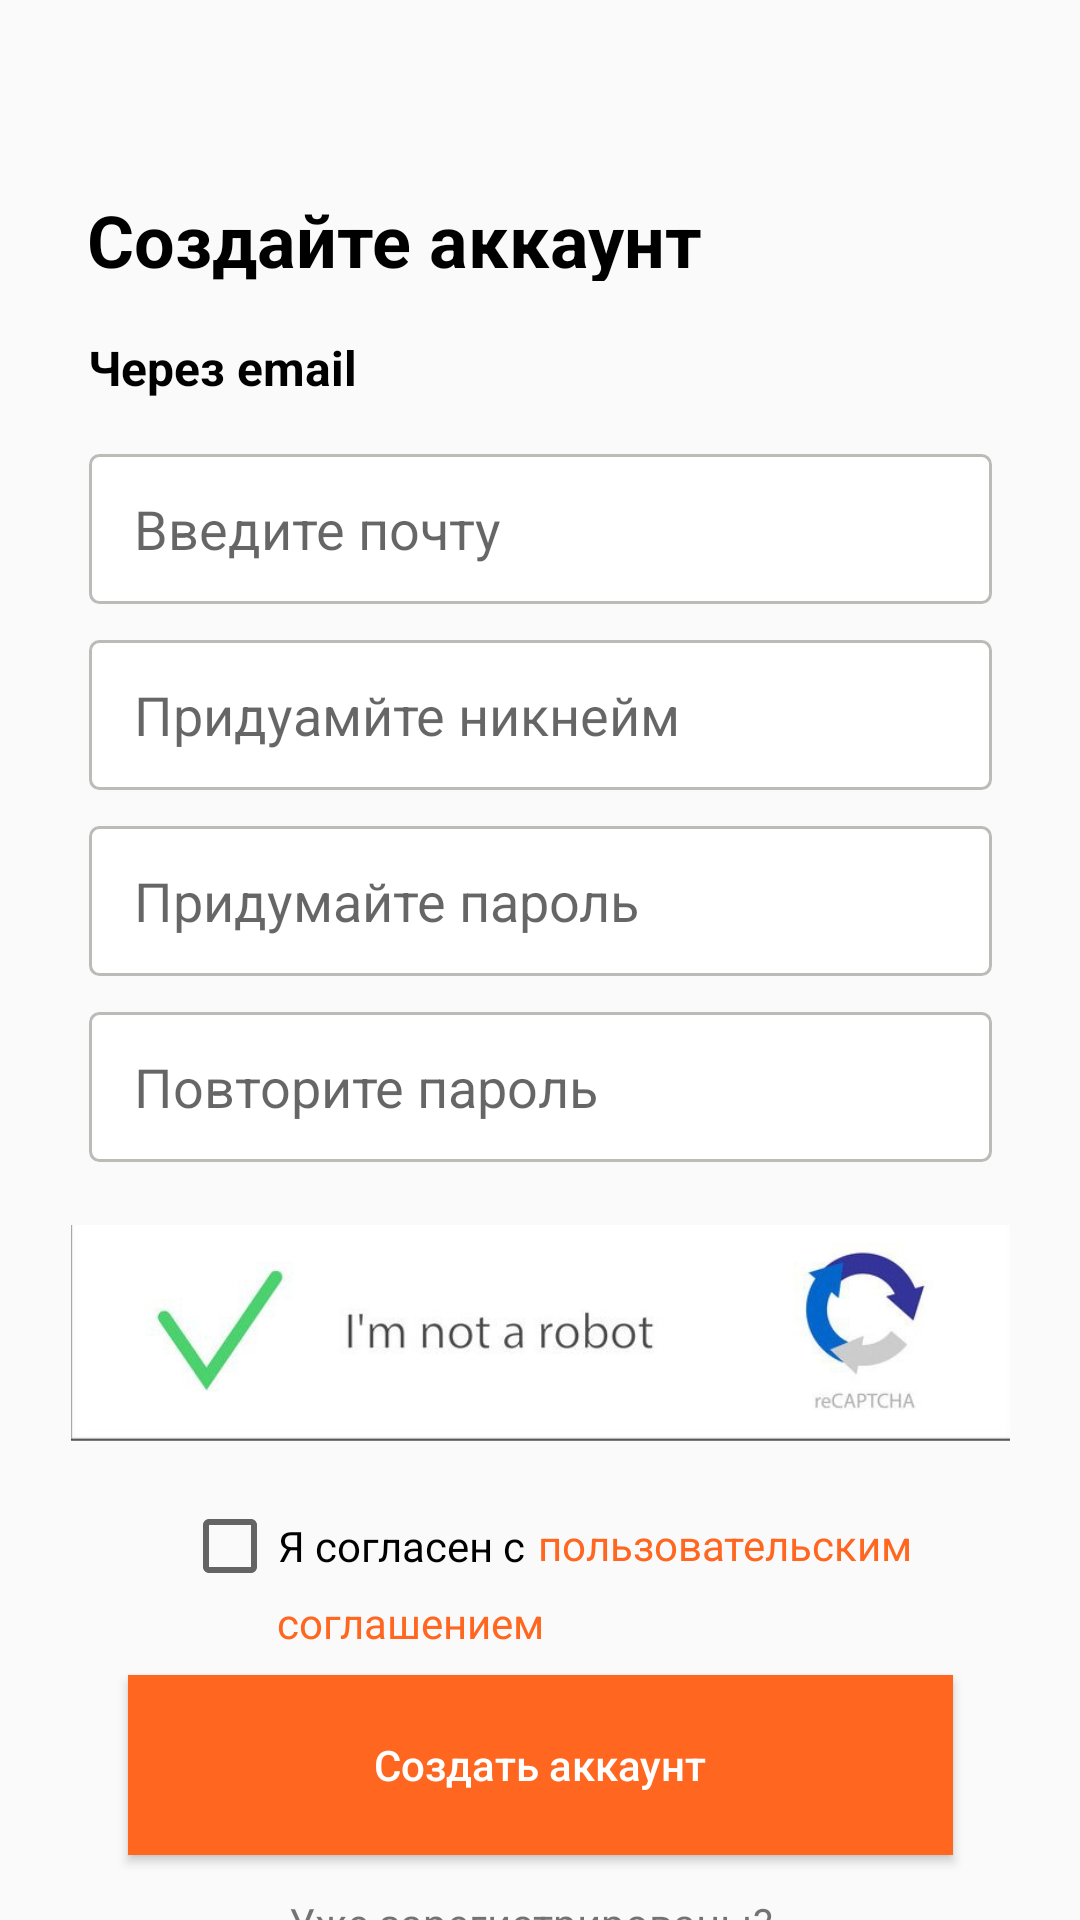

This screen was rendered from an Android layout file. Write that file and the resources it references.
<!-- AndroidManifest.xml: application theme AppTheme -->
<!-- res/layout/activity_reg_email.xml -->
<?xml version="1.0" encoding="utf-8"?>
<androidx.constraintlayout.widget.ConstraintLayout xmlns:android="http://schemas.android.com/apk/res/android"
    xmlns:app="http://schemas.android.com/apk/res-auto"
    xmlns:tools="http://schemas.android.com/tools"
    android:layout_width="match_parent"
    android:layout_height="match_parent"
    tools:context=".RegEmail">

    <EditText
        android:id="@+id/editText4"
        android:layout_width="301dp"
        android:layout_height="50dp"
        android:layout_marginStart="55dp"
        android:layout_marginTop="12dp"
        android:layout_marginEnd="55dp"
        android:background="@drawable/edit"
        android:ems="10"
        android:hint="Придумайте пароль"
        android:inputType="textPassword"
        android:paddingLeft="15dp"
        app:layout_constraintEnd_toEndOf="parent"
        app:layout_constraintStart_toStartOf="parent"
        app:layout_constraintTop_toBottomOf="@+id/editText3" />

    <EditText
        android:id="@+id/editText6"
        android:layout_width="301dp"
        android:layout_height="50dp"
        android:layout_marginStart="55dp"
        android:layout_marginTop="12dp"
        android:layout_marginEnd="55dp"
        android:background="@drawable/edit"
        android:ems="10"
        android:hint="Повторите пароль"
        android:inputType="textPassword"
        android:paddingLeft="15dp"
        app:layout_constraintEnd_toEndOf="parent"
        app:layout_constraintStart_toStartOf="parent"
        app:layout_constraintTop_toBottomOf="@+id/editText4" />

    <EditText
        android:id="@+id/editText3"
        android:layout_width="301dp"
        android:layout_height="50dp"
        android:layout_marginStart="55dp"
        android:layout_marginTop="12dp"
        android:layout_marginEnd="55dp"
        android:background="@drawable/edit"
        android:ems="10"
        android:hint="Придуамйте никнейм"
        android:inputType="textEmailAddress"
        android:paddingLeft="15dp"
        app:layout_constraintEnd_toEndOf="parent"
        app:layout_constraintStart_toStartOf="parent"
        app:layout_constraintTop_toBottomOf="@+id/editText2" />

    <EditText
        android:id="@+id/editText2"
        android:layout_width="301dp"
        android:layout_height="50dp"
        android:layout_marginStart="55dp"
        android:layout_marginTop="18dp"
        android:layout_marginEnd="55dp"
        android:background="@drawable/edit"
        android:ems="10"
        android:hint="Введите почту"
        android:inputType="textEmailAddress"
        android:paddingLeft="15dp"
        app:layout_constraintEnd_toEndOf="parent"
        app:layout_constraintStart_toStartOf="parent"
        app:layout_constraintTop_toBottomOf="@+id/textView3" />

    <TextView
        android:id="@+id/textView7"
        android:layout_width="56dp"
        android:layout_height="24dp"
        android:layout_marginStart="180dp"
        android:layout_marginTop="53dp"
        android:layout_marginEnd="147dp"
        android:layout_marginBottom="654dp"
        android:text="VISION"
        android:textColor="#000000"
        android:textSize="16sp"
        android:textStyle="bold"
        app:layout_constraintBottom_toBottomOf="parent"
        app:layout_constraintEnd_toEndOf="parent"
        app:layout_constraintStart_toStartOf="parent"
        app:layout_constraintTop_toTopOf="parent" />

    <ImageView
        android:id="@+id/imageView3"
        android:layout_width="24dp"
        android:layout_height="24dp"
        android:layout_marginStart="156dp"
        android:layout_marginTop="40dp"
        android:layout_marginEnd="211dp"
        android:layout_marginBottom="641dp"
        app:layout_constraintBottom_toBottomOf="parent"
        app:layout_constraintEnd_toEndOf="parent"
        app:layout_constraintStart_toStartOf="parent"
        app:layout_constraintTop_toTopOf="parent"
        app:srcCompat="@drawable/y" />
    <TextView
        android:id="@+id/textView2"
        android:layout_width="wrap_content"
        android:layout_height="30dp"
        android:layout_marginStart="55dp"
        android:layout_marginTop="60dp"
        android:layout_marginEnd="152dp"
        android:layout_marginBottom="543dp"
        android:gravity="top"
        android:lineHeight="30sp"
        android:text="Создайте аккаунт"
        android:textColor="#000000"
        android:textSize="24sp"
        android:textStyle="bold"
        app:layout_constraintBottom_toBottomOf="parent"
        app:layout_constraintEnd_toEndOf="parent"
        app:layout_constraintStart_toStartOf="parent"
        app:layout_constraintTop_toTopOf="parent" />

    <TextView
        android:id="@+id/textView3"
        android:layout_width="wrap_content"
        android:layout_height="wrap_content"
        android:layout_marginStart="55dp"
        android:layout_marginTop="18dp"
        android:layout_marginEnd="267dp"
        android:lineHeight="30sp"
        android:text="Через email"
        android:textColor="#000000"
        android:textSize="16sp"
        android:textStyle="bold"
        app:layout_constraintEnd_toEndOf="parent"
        app:layout_constraintStart_toStartOf="parent"
        app:layout_constraintTop_toBottomOf="@+id/textView2" />

    <CheckBox
        android:id="@+id/checkBox"
        android:layout_width="wrap_content"
        android:layout_height="wrap_content"
        android:layout_marginStart="85dp"
        android:layout_marginTop="10dp"
        android:layout_marginEnd="209dp"
        android:text="Я согласен с"
        app:layout_constraintEnd_toEndOf="parent"
        app:layout_constraintStart_toStartOf="parent"
        app:layout_constraintTop_toBottomOf="@+id/imageView4" />

    <TextView
        android:id="@+id/textView5"
        android:layout_width="wrap_content"
        android:layout_height="wrap_content"
        android:layout_marginStart="203dp"
        android:layout_marginTop="16dp"
        android:layout_marginEnd="80dp"
        android:text="пользовательским"
        android:textColor="#FF6620"
        app:layout_constraintEnd_toEndOf="parent"
        app:layout_constraintStart_toStartOf="parent"
        app:layout_constraintTop_toBottomOf="@+id/imageView4" />

    <TextView
        android:id="@+id/textView8"
        android:layout_width="wrap_content"
        android:layout_height="wrap_content"
        android:layout_marginStart="117dp"
        android:layout_marginEnd="203dp"
        android:text="соглашением"
        android:textColor="#FF6620"
        app:layout_constraintEnd_toEndOf="parent"
        app:layout_constraintStart_toStartOf="parent"
        app:layout_constraintTop_toBottomOf="@+id/checkBox" />

    <Button
        android:id="@+id/acc_create"
        android:layout_width="275dp"
        android:layout_height="60dp"
        android:layout_marginTop="8dp"
        android:background="#FF6620"
        android:text="Создать аккаунт"
        android:textAllCaps="false"
        android:textColor="@android:color/white"
        app:layout_constraintEnd_toEndOf="parent"
        app:layout_constraintStart_toStartOf="parent"
        app:layout_constraintTop_toBottomOf="@+id/textView8" />

    <ImageView
        android:id="@+id/imageView4"
        android:layout_width="313dp"
        android:layout_height="90dp"
        android:layout_marginTop="12dp"
        app:layout_constraintEnd_toEndOf="parent"
        app:layout_constraintStart_toStartOf="parent"
        app:layout_constraintTop_toBottomOf="@+id/editText6"
        app:srcCompat="@drawable/capcha" />
    <TextView
        android:id="@+id/textView6"
        android:layout_width="wrap_content"
        android:layout_height="19dp"
        android:layout_marginStart="94dp"
        android:layout_marginTop="13dp"
        android:layout_marginEnd="3dp"
        android:gravity="center"
        android:lineHeight="30sp"
        android:text="Уже зарегистрированы?"
        app:layout_constraintEnd_toStartOf="@+id/reg1"
        app:layout_constraintHorizontal_bias="0.75"
        app:layout_constraintStart_toStartOf="parent"
        app:layout_constraintTop_toBottomOf="@+id/acc_create" />

    <TextView
        android:id="@+id/reg1"
        android:layout_width="wrap_content"
        android:layout_height="wrap_content"
        android:layout_marginStart="275dp"
        android:layout_marginTop="13dp"
        android:layout_marginEnd="96dp"
        android:lineHeight="30sp"
        android:text="Войти"
        android:textColor="#FF6620"
        app:layout_constraintEnd_toEndOf="parent"
        app:layout_constraintStart_toStartOf="parent"
        app:layout_constraintTop_toBottomOf="@+id/acc_create" />

</androidx.constraintlayout.widget.ConstraintLayout>
<!-- resources referenced by this layout -->
<resources>
  <!-- drawable capcha: jpg bitmap (drawable-v24, 12313 bytes) -->
  <!-- drawable edit (drawable) -->
  <?xml version="1.0" encoding="utf-8"?>
  <shape xmlns:android="http://schemas.android.com/apk/res/android">
      <solid android:color="#FFFFFF"/>
      <stroke android:width="1dp" android:color="#BCBBB8" />
      <corners
          android:bottomRightRadius="3dp"
          android:bottomLeftRadius="3dp"
          android:topLeftRadius="3dp"
          android:topRightRadius="3dp"/>
  
  </shape>
  <!-- drawable y: png bitmap (drawable-v24, 1597 bytes) -->
  <style name="AppTheme" parent="Theme.AppCompat.Light.NoActionBar">
          
          <item name="colorPrimary">@color/colorPrimary</item>
          <item name="colorPrimaryDark">#9999</item>
          <item name="colorAccent">@color/colorAccent</item>
      </style>
  <!-- not gathered from this repository: default colours our renderer supplied (Android Studio template values) -->
  <color name="colorPrimary">#FF6200EE</color>
  <color name="colorAccent">#FF03DAC5</color>
</resources>
